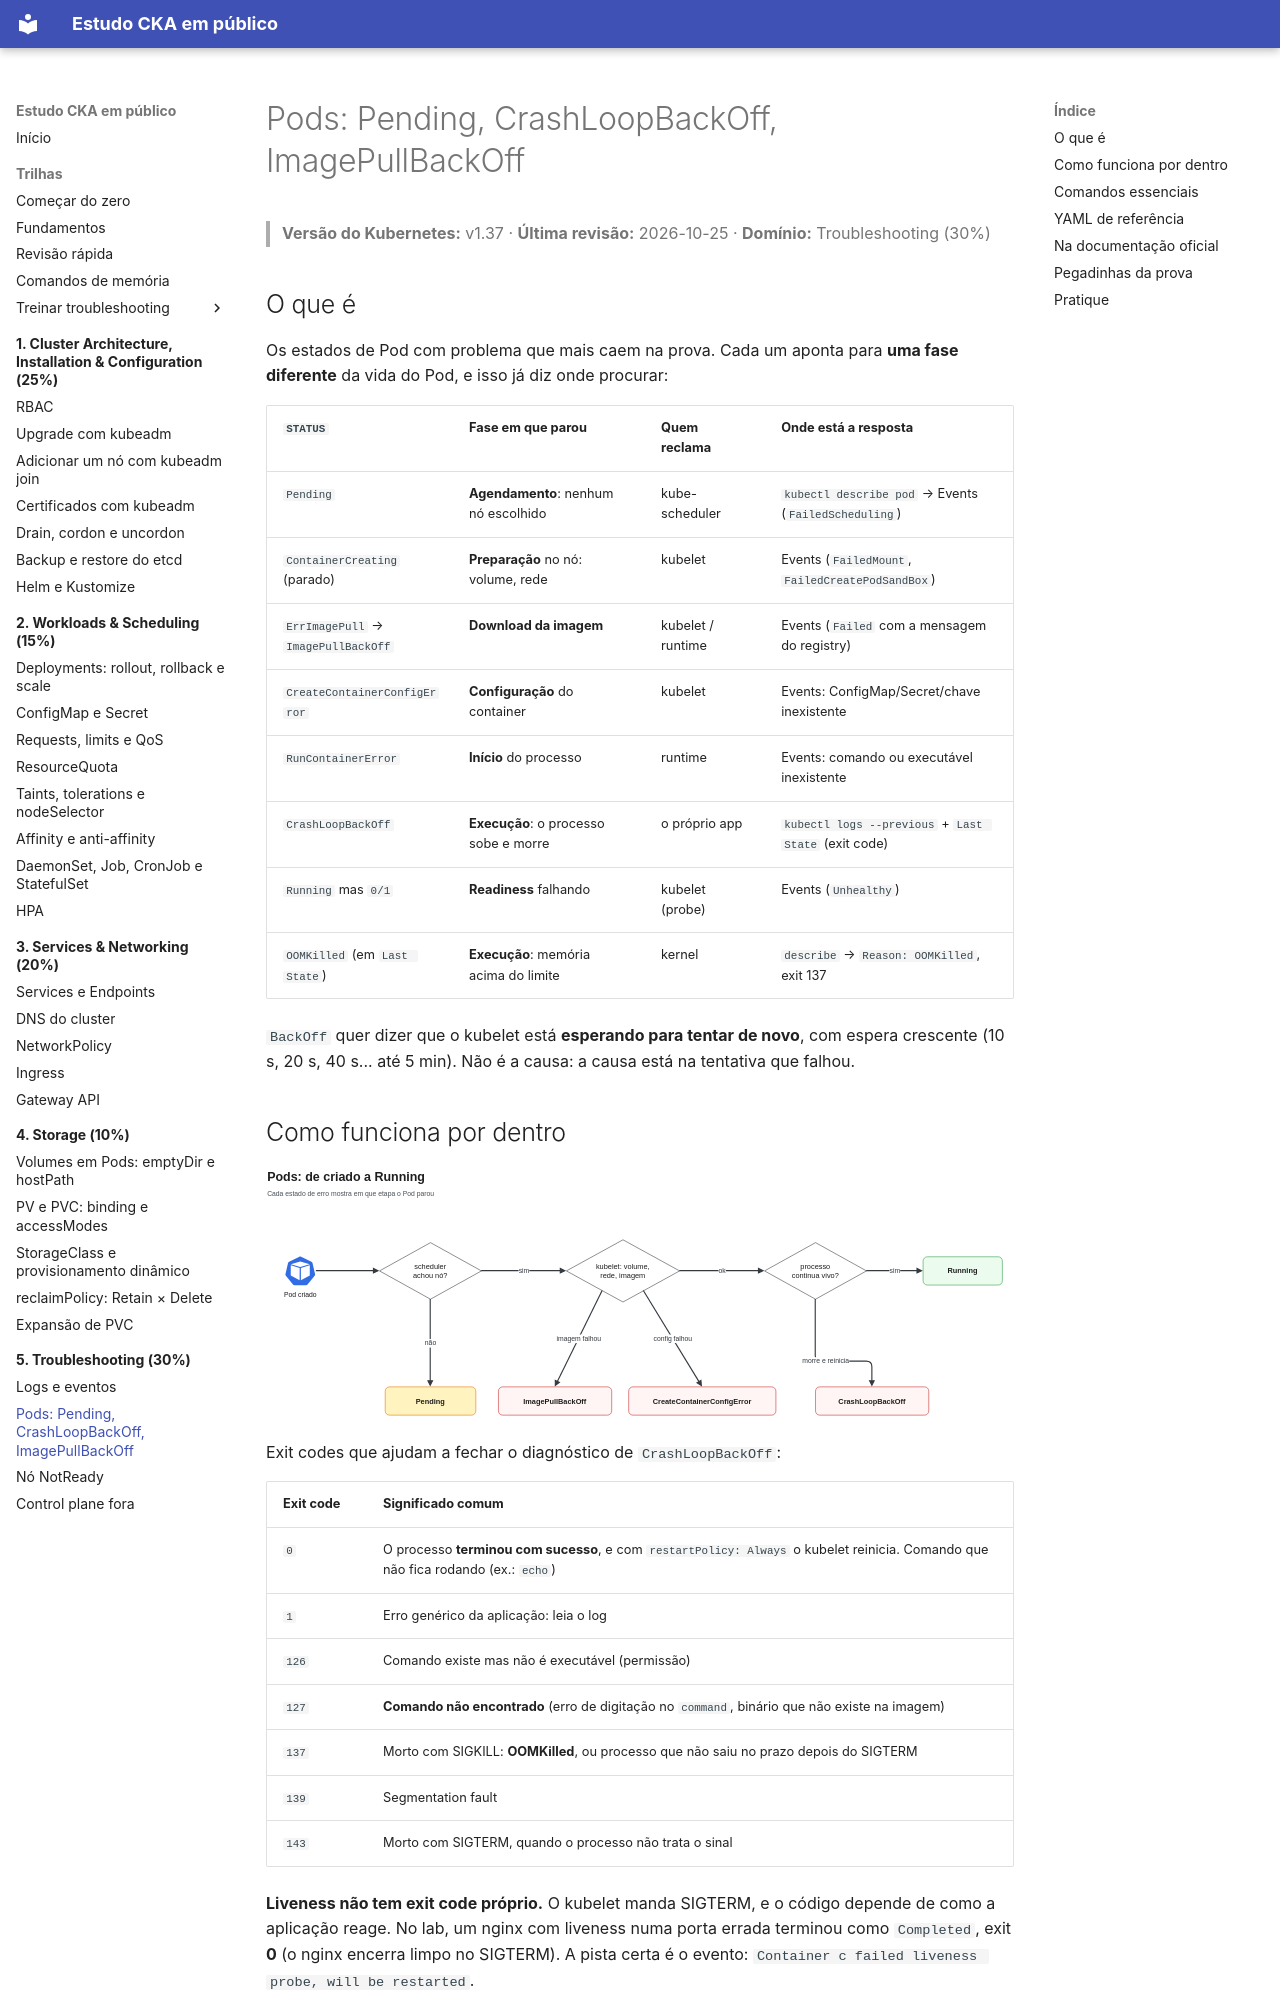

repository: crisz-source/help-ppl-cka · page: 05-troubleshooting/pods/index.html · generator: mkdocs

# Pods: Pending, CrashLoopBackOff, ImagePullBackOff

> **Versão do Kubernetes:** v1.37 · **Última revisão:** 2026-10-25 · **Domínio:** Troubleshooting (30%)

## O que é

Os estados de Pod com problema que mais caem na prova. Cada um aponta para **uma fase diferente** da vida do Pod, e isso já diz onde procurar:

| `STATUS` | Fase em que parou | Quem reclama | Onde está a resposta |
|---|---|---|---|
| `Pending` | **Agendamento**: nenhum nó escolhido | kube-scheduler | `kubectl describe pod` → Events (`FailedScheduling`) |
| `ContainerCreating` (parado) | **Preparação** no nó: volume, rede | kubelet | Events (`FailedMount`, `FailedCreatePodSandBox`) |
| `ErrImagePull` → `ImagePullBackOff` | **Download da imagem** | kubelet / runtime | Events (`Failed` com a mensagem do registry) |
| `CreateContainerConfigError` | **Configuração** do container | kubelet | Events: ConfigMap/Secret/chave inexistente |
| `RunContainerError` | **Início** do processo | runtime | Events: comando ou executável inexistente |
| `CrashLoopBackOff` | **Execução**: o processo sobe e morre | o próprio app | `kubectl logs --previous` + `Last State` (exit code) |
| `Running` mas `0/1` | **Readiness** falhando | kubelet (probe) | Events (`Unhealthy`) |
| `OOMKilled` (em `Last State`) | **Execução**: memória acima do limite | kernel | `describe` → `Reason: OOMKilled`, exit 137 |

`BackOff` quer dizer que o kubelet está **esperando para tentar de novo**, com espera crescente (10 s, 20 s, 40 s... até 5 min). Não é a causa: a causa está na tentativa que falhou.

## Como funciona por dentro

[![Pods: de criado a Running](../assets/diagramas/05-pods.svg)](../assets/diagramas/05-pods.svg "Abrir o diagrama em tamanho real")

Exit codes que ajudam a fechar o diagnóstico de `CrashLoopBackOff`:

| Exit code | Significado comum |
|---|---|
| `0` | O processo **terminou com sucesso**, e com `restartPolicy: Always` o kubelet reinicia. Comando que não fica rodando (ex.: `echo`) |
| `1` | Erro genérico da aplicação: leia o log |
| `126` | Comando existe mas não é executável (permissão) |
| `127` | **Comando não encontrado** (erro de digitação no `command`, binário que não existe na imagem) |
| `137` | Morto com SIGKILL: **OOMKilled**, ou processo que não saiu no prazo depois do SIGTERM |
| `139` | Segmentation fault |
| `143` | Morto com SIGTERM, quando o processo não trata o sinal |

**Liveness não tem exit code próprio.** O kubelet manda SIGTERM, e o código depende de como a aplicação reage. No lab, um nginx com liveness numa porta errada terminou como `Completed`, exit **0** (o nginx encerra limpo no SIGTERM). A pista certa é o evento: `Container c failed liveness probe, will be restarted`.
